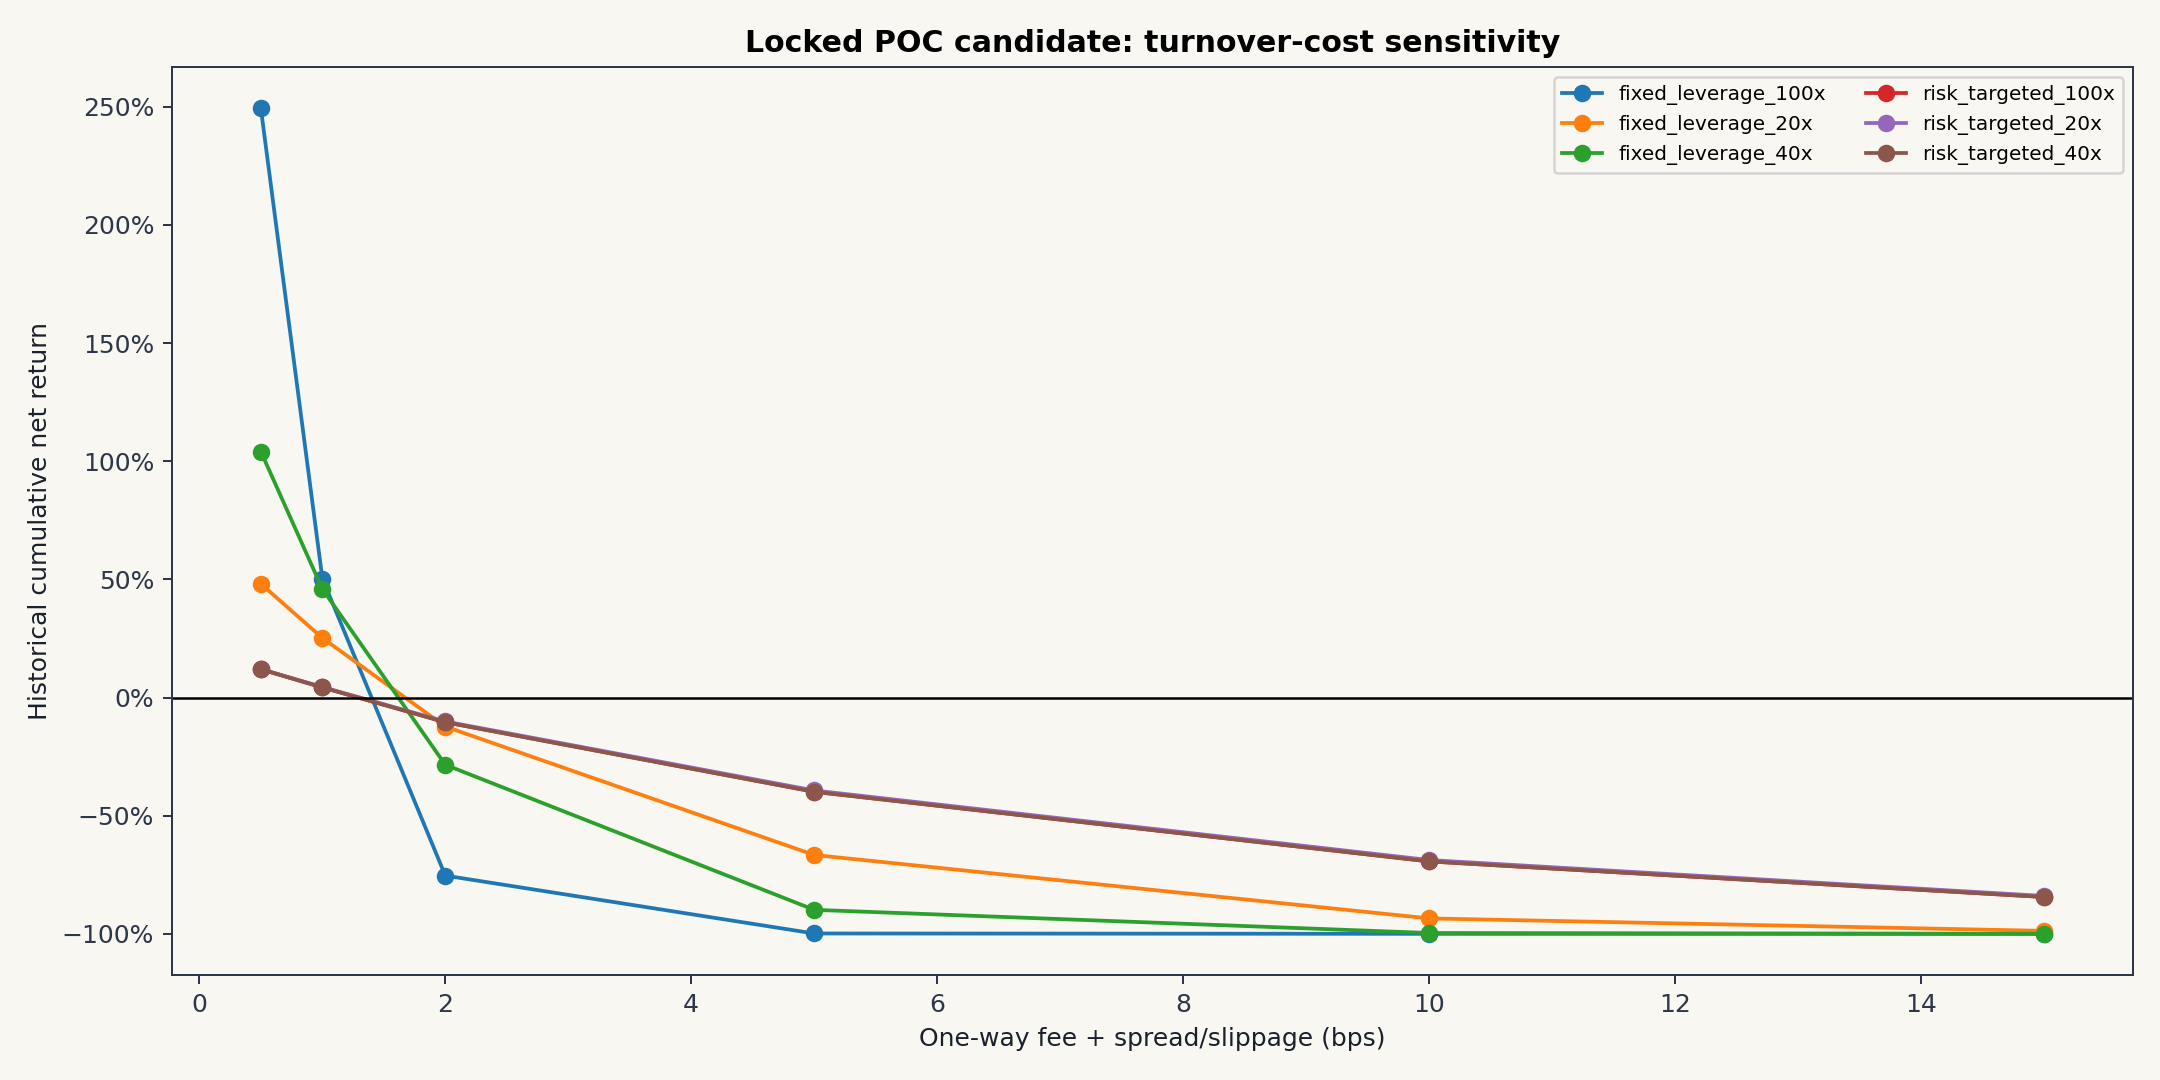

The table this chart was drawn from, first rows:
one_way_cost_bps, configured_binance_proxy, label, sizing_mode, leverage_setting, trades, sessions, cumulative_net_return, max_drawdown, net_profit_factor, win_rate, average_net_return_bps, average_effective_leverage, median_stop_fraction, median_risk_fraction_deployed, maximum_risk_fraction_deployed, median_planned_stop_loss_with_costs, maximum_planned_stop_loss_with_costs, liquidations
0.5, False, risk_targeted_20x, risk_targeted, 20.0, 89, 41, 0.1203, -0.03047, 1.477, 0.5618, 13.11, 8.392, 0.001213, 0.01, 0.01, 0.01079, 0.01192, 0
0.5, False, risk_targeted_40x, risk_targeted, 40.0, 89, 41, 0.1195, -0.03047, 1.473, 0.5618, 13.04, 8.494, 0.001213, 0.01, 0.01, 0.01082, 0.01291, 0
0.5, False, risk_targeted_100x, risk_targeted, 100.0, 89, 41, 0.1195, -0.03047, 1.473, 0.5618, 13.04, 8.494, 0.001213, 0.01, 0.01, 0.01082, 0.01291, 0
0.5, False, fixed_leverage_20x, fixed_leverage, 20.0, 89, 41, 0.4809, -0.1865, 1.636, 0.5618, 48.36, 20.0, 0.001213, 0.02426, 0.1546, 0.02626, 0.1566, 0
0.5, False, fixed_leverage_40x, fixed_leverage, 40.0, 89, 41, 1.041, -0.3487, 1.636, 0.5618, 96.72, 40.0, 0.001213, 0.04852, 0.3093, 0.05252, 0.3133, 0
0.5, False, fixed_leverage_100x, fixed_leverage, 100.0, 89, 41, 2.493, -0.7087, 1.636, 0.5618, 241.8, 100.0, 0.001213, 0.1213, 0.7732, 0.1313, 0.7832, 0
1.0, False, risk_targeted_20x, risk_targeted, 20.0, 88, 41, 0.0444, -0.04069, 1.169, 0.5455, 5.287, 8.379, 0.001242, 0.01, 0.01, 0.01156, 0.01383, 0
1.0, False, risk_targeted_40x, risk_targeted, 40.0, 88, 41, 0.04273, -0.04222, 1.163, 0.5455, 5.106, 8.482, 0.001242, 0.01, 0.01, 0.01161, 0.01582, 0
1.0, False, risk_targeted_100x, risk_targeted, 100.0, 88, 41, 0.04273, -0.04222, 1.163, 0.5455, 5.106, 8.482, 0.001242, 0.01, 0.01, 0.01161, 0.01582, 0
1.0, False, fixed_leverage_20x, fixed_leverage, 20.0, 88, 41, 0.252, -0.1949, 1.351, 0.5455, 29.76, 20.0, 0.001242, 0.02484, 0.1546, 0.02884, 0.1586, 0
1.0, False, fixed_leverage_40x, fixed_leverage, 40.0, 88, 41, 0.4592, -0.3628, 1.351, 0.5455, 59.51, 40.0, 0.001242, 0.04967, 0.3093, 0.05767, 0.3173, 0
1.0, False, fixed_leverage_100x, fixed_leverage, 100.0, 88, 41, 0.5035, -0.7274, 1.351, 0.5455, 148.8, 100.0, 0.001242, 0.1242, 0.7732, 0.1442, 0.7932, 0
2.0, False, risk_targeted_20x, risk_targeted, 20.0, 87, 41, -0.1014, -0.12, 0.7054, 0.4598, -11.92, 8.314, 0.001271, 0.01, 0.01, 0.01315, 0.01766, 0
2.0, False, risk_targeted_40x, risk_targeted, 40.0, 87, 41, -0.1045, -0.1231, 0.6987, 0.4598, -12.31, 8.419, 0.001271, 0.01, 0.01, 0.01315, 0.02163, 0
2.0, False, risk_targeted_100x, risk_targeted, 100.0, 87, 41, -0.1045, -0.1231, 0.6987, 0.4598, -12.31, 8.419, 0.001271, 0.01, 0.01, 0.01315, 0.02163, 0
2.0, False, fixed_leverage_20x, fixed_leverage, 20.0, 87, 41, -0.1229, -0.2523, 0.8978, 0.4598, -10.82, 20.0, 0.001271, 0.02541, 0.1546, 0.03341, 0.1626, 0
2.0, False, fixed_leverage_40x, fixed_leverage, 40.0, 87, 41, -0.2846, -0.4678, 0.8978, 0.4598, -21.63, 40.0, 0.001271, 0.05082, 0.3093, 0.06682, 0.3253, 0
2.0, False, fixed_leverage_100x, fixed_leverage, 100.0, 87, 41, -0.7536, -0.8646, 0.8978, 0.4598, -54.08, 100.0, 0.001271, 0.1271, 0.7732, 0.1671, 0.8132, 0
5.0, False, risk_targeted_20x, risk_targeted, 20.0, 82, 41, -0.3933, -0.3929, 0.1949, 0.2439, -60.31, 8.265, 0.001301, 0.01, 0.01, 0.01769, 0.02916, 0
5.0, False, risk_targeted_40x, risk_targeted, 40.0, 82, 41, -0.3988, -0.3984, 0.1922, 0.2439, -61.4, 8.376, 0.001301, 0.01, 0.01, 0.01769, 0.03909, 0
5.0, False, risk_targeted_100x, risk_targeted, 100.0, 82, 41, -0.3988, -0.3984, 0.1922, 0.2439, -61.4, 8.376, 0.001301, 0.01, 0.01, 0.01769, 0.03909, 0
5.0, False, fixed_leverage_20x, fixed_leverage, 20.0, 82, 41, -0.6664, -0.6939, 0.3141, 0.2439, -128.4, 20.0, 0.001301, 0.02601, 0.1546, 0.04601, 0.1746, 0
5.0, False, fixed_leverage_40x, fixed_leverage, 40.0, 82, 41, -0.8984, -0.9129, 0.3141, 0.2439, -256.9, 40.0, 0.001301, 0.05203, 0.3093, 0.09203, 0.3493, 0
5.0, False, fixed_leverage_100x, fixed_leverage, 100.0, 82, 41, -0.9985, -0.9989, 0.3141, 0.2439, -642.2, 100.0, 0.001301, 0.1301, 0.7732, 0.2301, 0.8732, 0
10.0, False, risk_targeted_20x, risk_targeted, 20.0, 80, 41, -0.6876, -0.6841, 0.02612, 0.0875, -143.7, 8.233, 0.001306, 0.01, 0.01, 0.02531, 0.04832, 0
10.0, False, risk_targeted_40x, risk_targeted, 40.0, 80, 41, -0.6935, -0.69, 0.02573, 0.0875, -145.9, 8.346, 0.001306, 0.01, 0.01, 0.02531, 0.06817, 0
10.0, False, risk_targeted_100x, risk_targeted, 100.0, 80, 41, -0.6935, -0.69, 0.02573, 0.0875, -145.9, 8.346, 0.001306, 0.01, 0.01, 0.02531, 0.06817, 0
10.0, False, fixed_leverage_20x, fixed_leverage, 20.0, 80, 41, -0.9347, -0.9377, 0.06568, 0.0875, -330.6, 20.0, 0.001306, 0.02612, 0.1546, 0.06612, 0.1946, 0
10.0, False, fixed_leverage_40x, fixed_leverage, 40.0, 80, 41, -0.9964, -0.9967, 0.06568, 0.0875, -661.3, 40.0, 0.001306, 0.05224, 0.3093, 0.1322, 0.3893, 0
10.0, False, fixed_leverage_100x, fixed_leverage, 100.0, 80, 41, -1, -1, 0.06568, 0.0875, -1653, 100.0, 0.001306, 0.1306, 0.7732, 0.3306, 0.9732, 0
15.0, True, risk_targeted_20x, risk_targeted, 20.0, 79, 41, -0.8395, -0.836, 0.007096, 0.02532, -227.8, 8.25, 0.001301, 0.01, 0.01, 0.03305, 0.06749, 0
15.0, True, risk_targeted_40x, risk_targeted, 40.0, 79, 41, -0.8442, -0.8407, 0.006991, 0.02532, -231.2, 8.365, 0.001301, 0.01, 0.01, 0.03305, 0.09726, 0
15.0, True, risk_targeted_100x, risk_targeted, 100.0, 79, 41, -0.8442, -0.8407, 0.006991, 0.02532, -231.2, 8.365, 0.001301, 0.01, 0.01, 0.03305, 0.09726, 0
15.0, True, fixed_leverage_20x, fixed_leverage, 20.0, 79, 41, -0.9874, -0.9875, 0.02416, 0.02532, -534.3, 20.0, 0.001301, 0.02603, 0.1546, 0.08603, 0.2146, 0
15.0, True, fixed_leverage_40x, fixed_leverage, 40.0, 79, 41, -0.9999, -0.9999, 0.02416, 0.02532, -1069, 40.0, 0.001301, 0.05205, 0.3093, 0.1721, 0.4293, 0
15.0, True, fixed_leverage_100x, fixed_leverage, 100.0, 79, 41, -1, -1, 0.02416, 0.02532, -2671, 100.0, 0.001301, 0.1301, 0.7732, 0.4301, 1.073, 0
